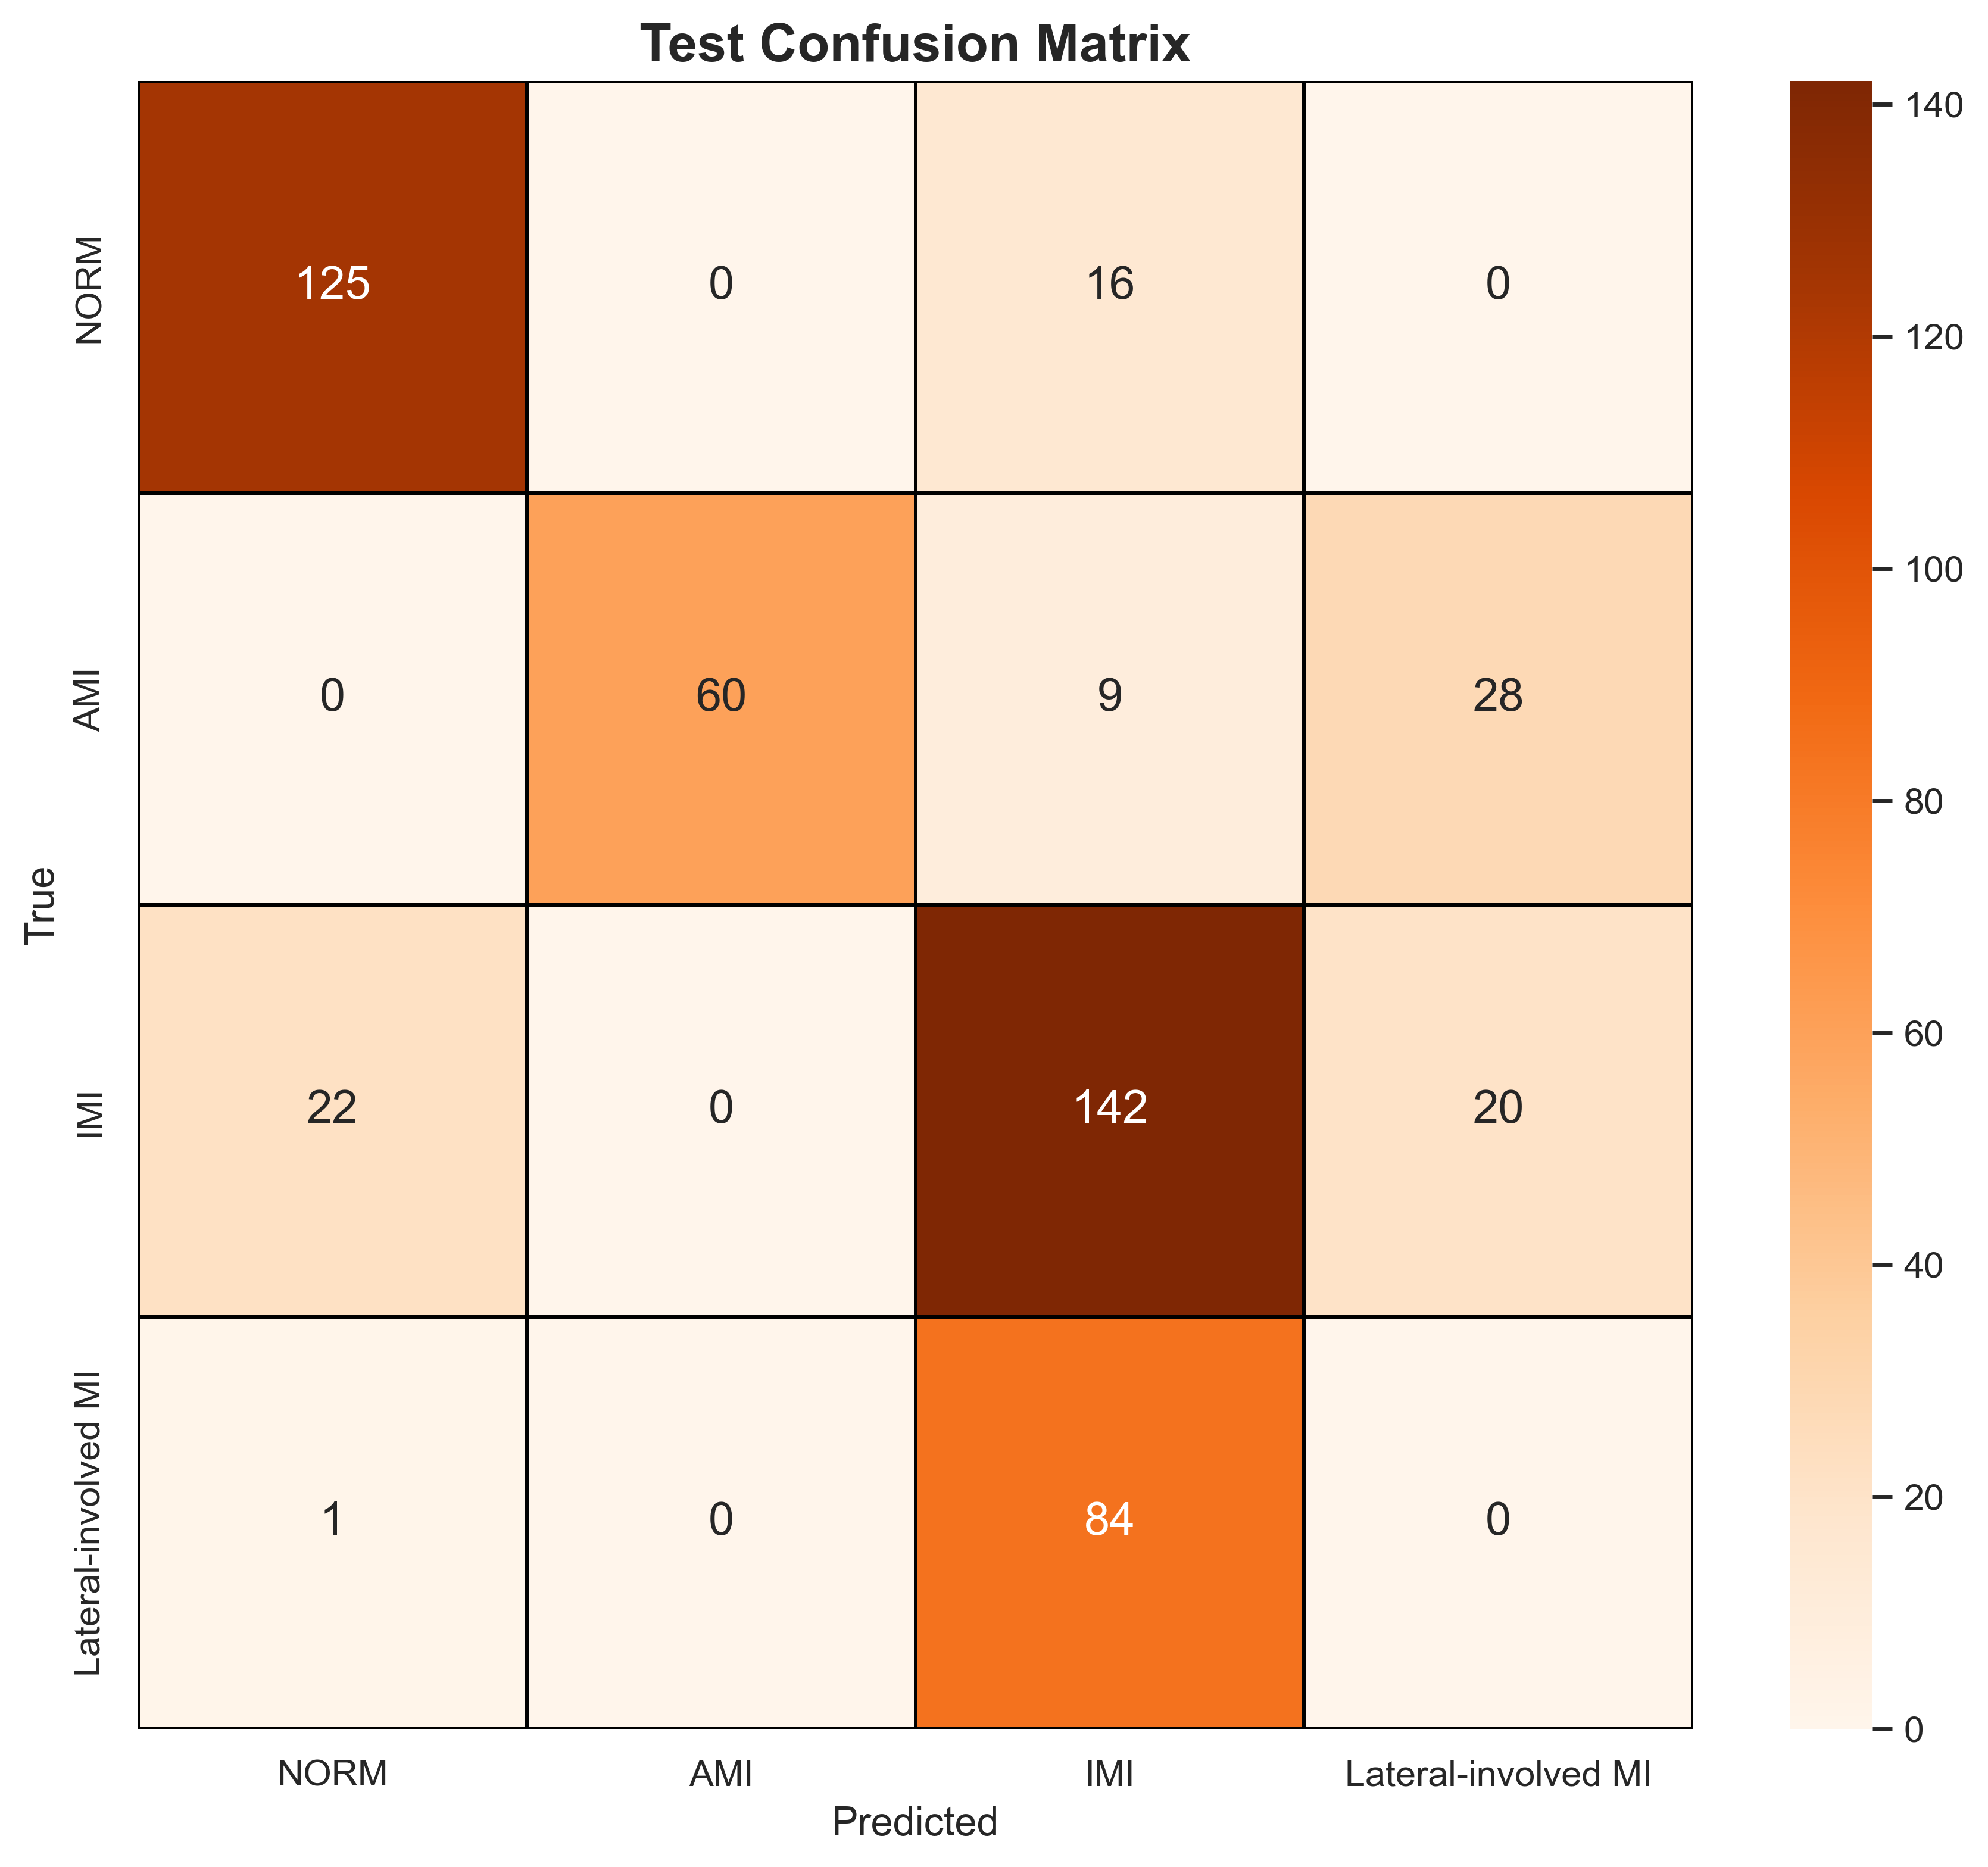

Values plotted in this chart, from the file beside it:
, NORM, AMI, IMI, Lateral-involved MI
NORM, 125, 0, 16, 0
AMI, 0, 60, 9, 28
IMI, 22, 0, 142, 20
Lateral-involved MI, 1, 0, 84, 0
